Dataset: neu_processed (GitHub, CRWJ-WJ/crwj). Classes: crazing, inclusion, pitted surface, rolled-in scale, scratches.

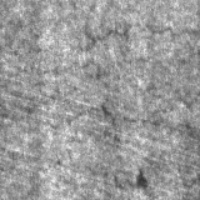
Label: crazing

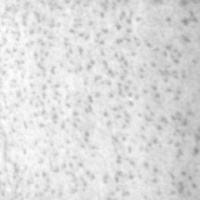
Label: pitted surface

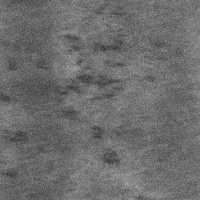
Label: rolled-in scale

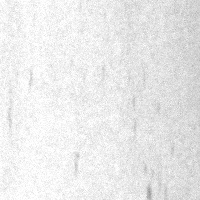
Label: inclusion

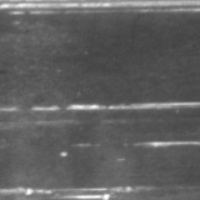
Label: scratches

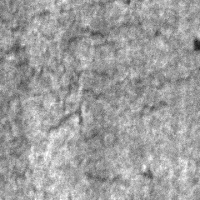
Label: crazing
